Run: headless pygame with SDL's dummy video driver; simulated clock (each Clock.tick advances the game by its frame time, no real sleeping); random seed 0; keys injected as events and as key.get_pressed() state; no mouse input.
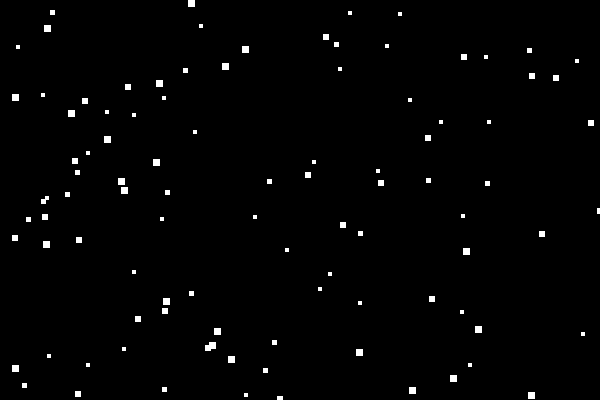
Frame 1 of 4 · flips 1–60 · no input
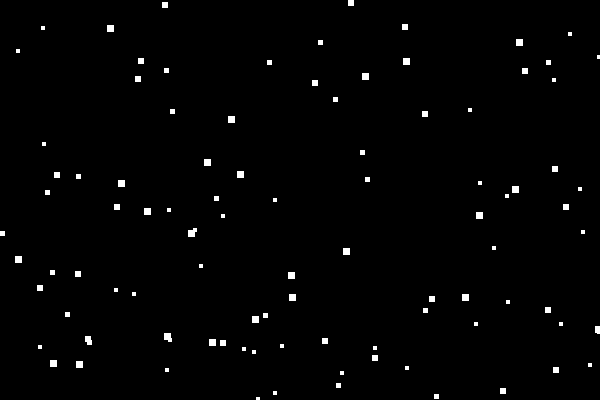
Frame 2 of 4 · flips 61–180 · tapped SPACE, RETURN · held RIGHT (→), D
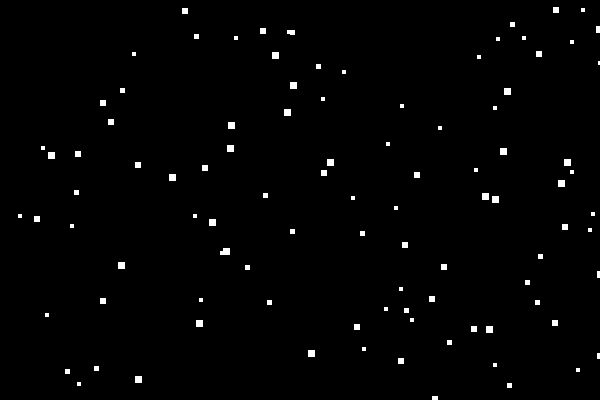
Frame 3 of 4 · flips 181–300 · held DOWN (↓), S
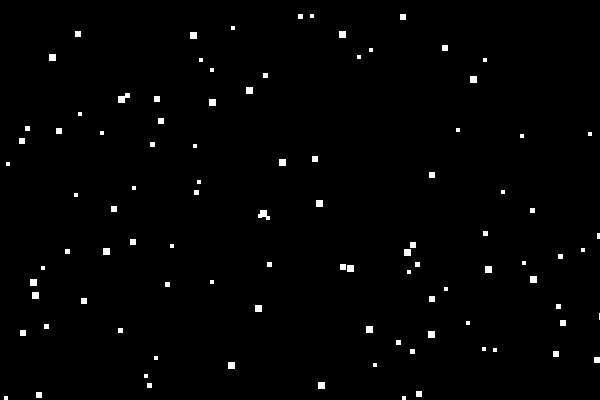
Frame 4 of 4 · flips 301–420 · held LEFT (←), A, UP (↑), W

The pygame program that drew these frames:

# Here is some sample code for a simple particle simulation using Python and Pygame:
import pygame
import random

# Define some colors
BLACK = (0, 0, 0)
WHITE = (255, 255, 255)

# This is a simple class that will help us draw the particles
class Particle(pygame.sprite.Sprite):
    def __init__(self, x, y, size):
        pygame.sprite.Sprite.__init__(self)

        self.image = pygame.Surface([size, size])
        self.image.fill(WHITE)

        self.rect = self.image.get_rect()
        self.rect.x = x
        self.rect.y = y

        self.speed_x = random.randrange(-3, 3)
        self.speed_y = random.randrange(-3, 3)

    def update(self): # ChatGPT updated from move.
        self.rect.x += self.speed_x
        self.rect.y += self.speed_y

        # If the particle moves off the screen, put it back on
        if self.rect.x < 0:
            self.rect.x = 0
            self.speed_x *= -1
        elif self.rect.x > 600:
            self.rect.x = 600
            self.speed_x *= -1

        if self.rect.y < 0:
            self.rect.y = 0
            self.speed_y *= -1
        elif self.rect.y > 400:
            self.rect.y = 400
            self.speed_y *= -1

# Initialize Pygame
pygame.init()

# Set the screen size
screen = pygame.display.set_mode([600, 400])

# Create a list of particles
particle_list = pygame.sprite.Group()

# Create 100 particles
for i in range(100):
    x = random.randrange(0, 600)
    y = random.randrange(0, 400)
    size = random.randrange(4, 8)
    particle = Particle(x, y, size)

    particle_list.add(particle)

# Main game loop
running = True
while running:
    # Check for any events
    for event in pygame.event.get():
        if event.type == pygame.QUIT:
            running = False

    # Update the particles
    particle_list.update()

    # Clear the screen
    screen.fill(BLACK)

    # Draw the particles
    particle_list.draw(screen)

    # Update the screen
    pygame.display.flip()

pygame.quit()
